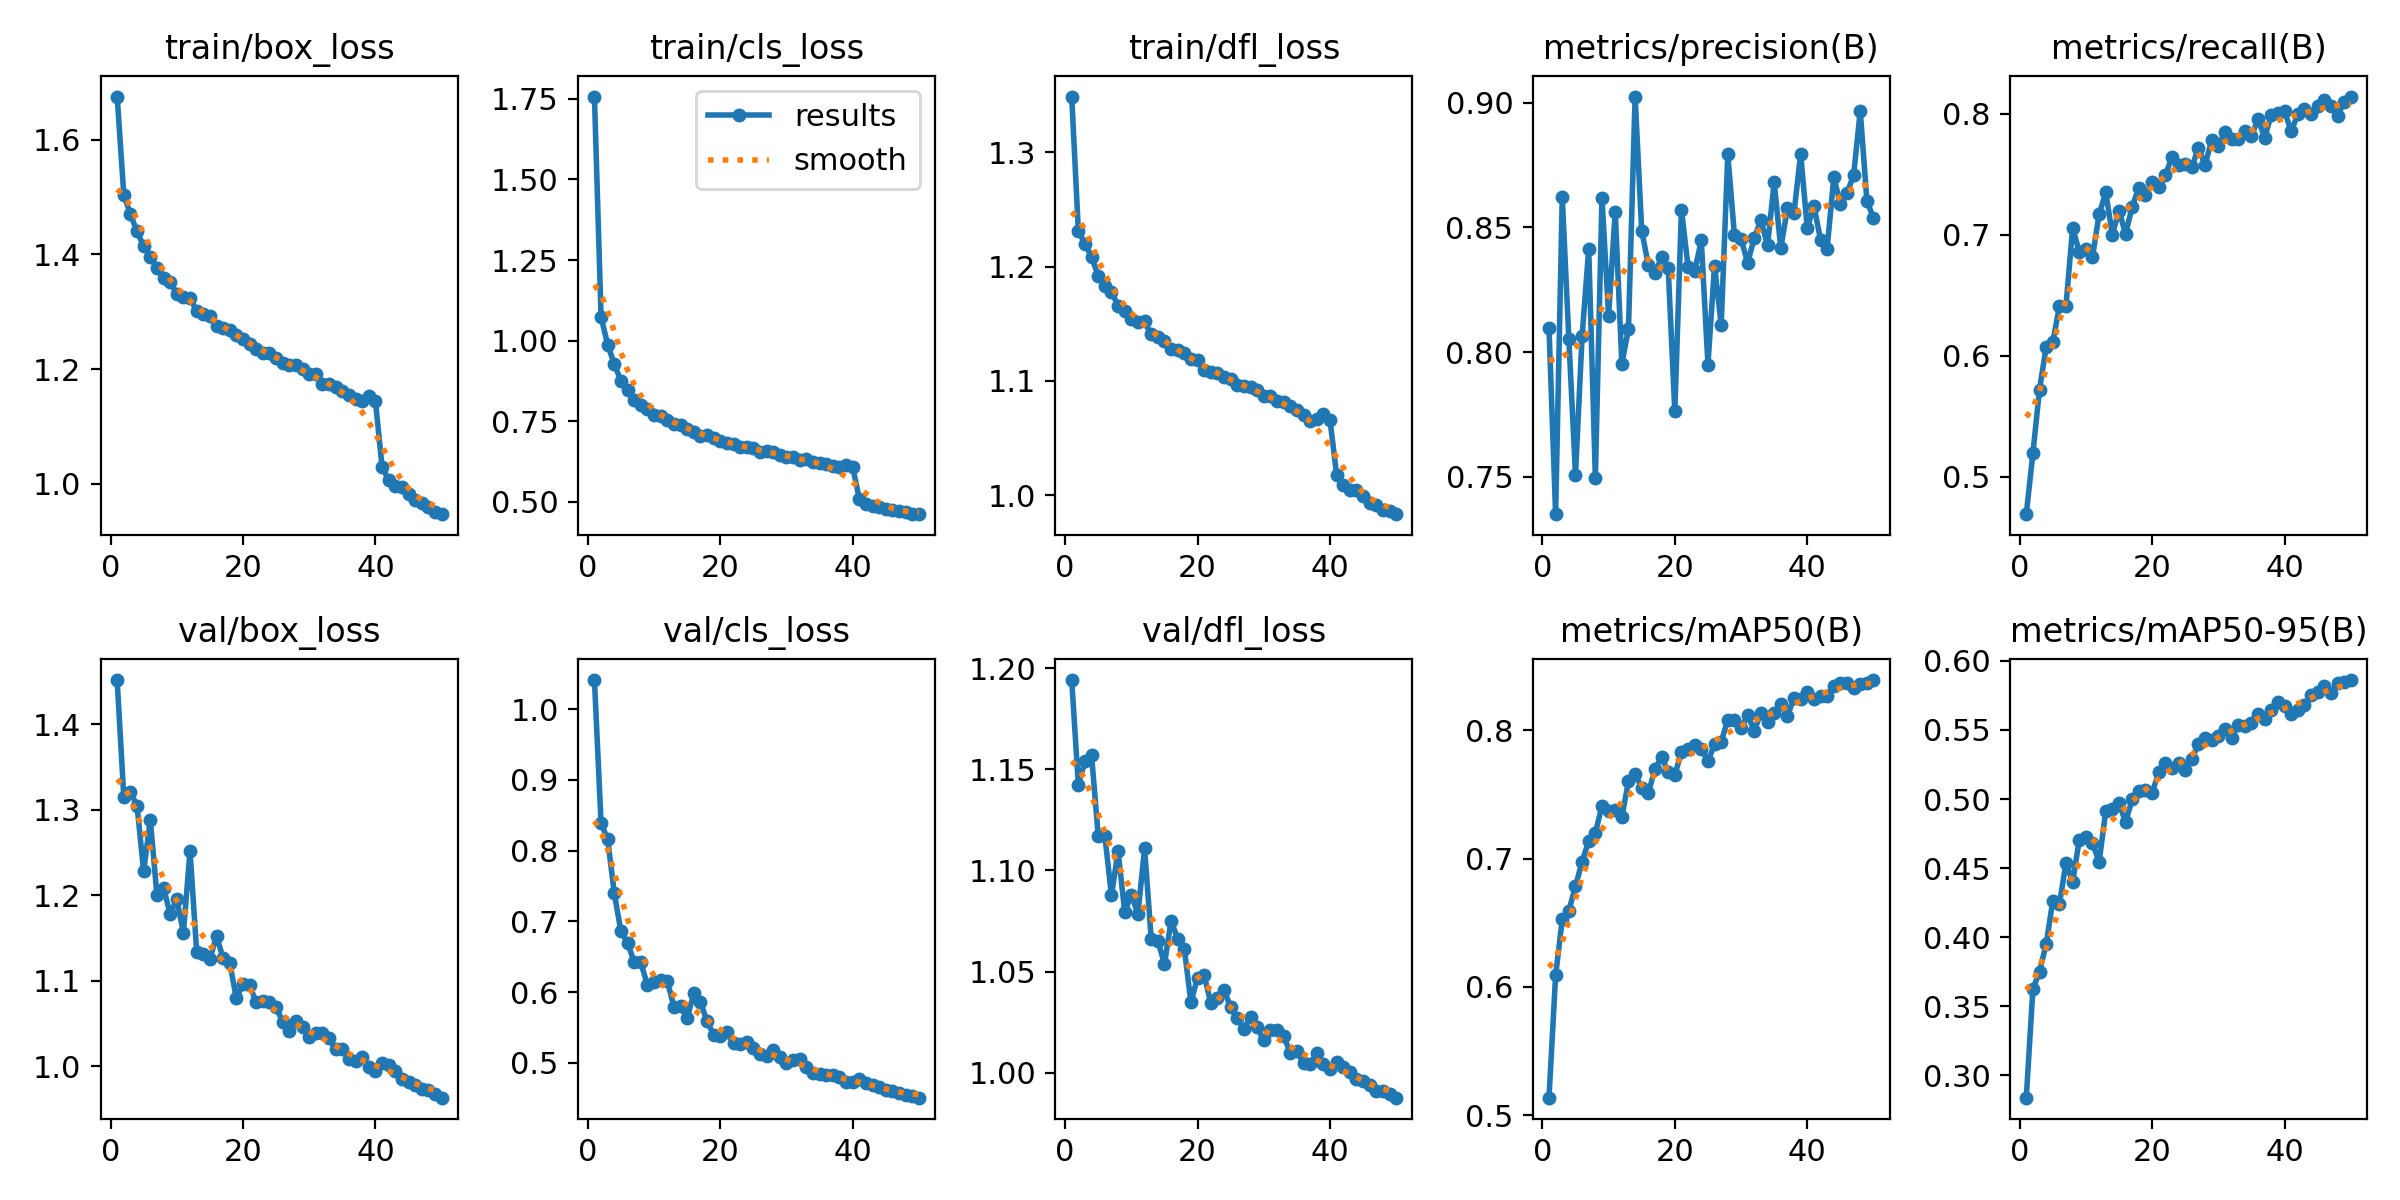

The file beside this chart, header and first rows:
epoch, time, train/box_loss, train/cls_loss, train/dfl_loss, metrics/precision(B), metrics/recall(B), metrics/mAP50(B), metrics/mAP50-95(B), val/box_loss, val/cls_loss, val/dfl_loss, lr/pg0, lr/pg1, lr/pg2
1, 173, 1.675, 1.757, 1.349, 0.8098, 0.4693, 0.5137, 0.284, 1.451, 1.041, 1.194, 0.0004151, 0.0004151, 0.0004151
2, 345.9, 1.504, 1.074, 1.232, 0.7349, 0.5196, 0.609, 0.3625, 1.315, 0.8389, 1.142, 0.0008153, 0.0008153, 0.0008153
3, 518.2, 1.47, 0.9872, 1.22, 0.8621, 0.5722, 0.6527, 0.3751, 1.321, 0.816, 1.154, 0.001199, 0.001199, 0.001199
4, 690.6, 1.44, 0.9268, 1.209, 0.8051, 0.6072, 0.6595, 0.3949, 1.304, 0.7398, 1.157, 0.001176, 0.001176, 0.001176
5, 863.2, 1.414, 0.8759, 1.192, 0.7508, 0.6114, 0.6784, 0.4262, 1.228, 0.6859, 1.117, 0.001151, 0.001151, 0.001151
6, 1036, 1.396, 0.8484, 1.183, 0.8064, 0.6408, 0.6977, 0.4237, 1.288, 0.6702, 1.117, 0.001126, 0.001126, 0.001126
7, 1208, 1.376, 0.8168, 1.178, 0.8414, 0.6416, 0.714, 0.4541, 1.201, 0.6424, 1.088, 0.001102, 0.001102, 0.001102
8, 1380, 1.358, 0.8008, 1.166, 0.7496, 0.7057, 0.7201, 0.4398, 1.209, 0.6422, 1.11, 0.001077, 0.001077, 0.001077
9, 1552, 1.351, 0.7888, 1.162, 0.8618, 0.6861, 0.7411, 0.4704, 1.178, 0.61, 1.08, 0.001052, 0.001052, 0.001052
10, 1725, 1.331, 0.7702, 1.155, 0.8146, 0.6886, 0.7371, 0.4723, 1.195, 0.6149, 1.088, 0.001027, 0.001027, 0.001027
11, 1897, 1.326, 0.7654, 1.152, 0.8563, 0.6817, 0.7383, 0.4679, 1.156, 0.6175, 1.079, 0.001002, 0.001002, 0.001002
12, 2069, 1.324, 0.7549, 1.152, 0.7953, 0.7169, 0.7324, 0.4546, 1.252, 0.6157, 1.111, 0.0009778, 0.0009778, 0.0009778
13, 2242, 1.301, 0.7408, 1.141, 0.8091, 0.735, 0.7605, 0.4911, 1.134, 0.5797, 1.066, 0.000953, 0.000953, 0.000953
14, 2414, 1.297, 0.7372, 1.139, 0.9025, 0.7001, 0.766, 0.4931, 1.131, 0.5811, 1.065, 0.0009283, 0.0009283, 0.0009283
15, 2587, 1.293, 0.7275, 1.135, 0.8487, 0.7199, 0.7553, 0.4969, 1.125, 0.5637, 1.054, 0.0009035, 0.0009035, 0.0009035
16, 2759, 1.275, 0.7152, 1.128, 0.8348, 0.7008, 0.751, 0.4834, 1.153, 0.5984, 1.075, 0.0008787, 0.0008787, 0.0008787
17, 2932, 1.272, 0.7055, 1.127, 0.8317, 0.7232, 0.7701, 0.4997, 1.126, 0.5865, 1.066, 0.000854, 0.000854, 0.000854
18, 3105, 1.268, 0.7073, 1.124, 0.8379, 0.7389, 0.7792, 0.5055, 1.121, 0.559, 1.061, 0.0008293, 0.0008293, 0.0008293
19, 3277, 1.259, 0.6967, 1.119, 0.8336, 0.7328, 0.7678, 0.5068, 1.079, 0.5398, 1.035, 0.0008045, 0.0008045, 0.0008045
20, 3450, 1.252, 0.6894, 1.119, 0.7762, 0.7432, 0.7653, 0.5044, 1.096, 0.5388, 1.047, 0.0007797, 0.0007797, 0.0007797
21, 3623, 1.243, 0.6827, 1.11, 0.8571, 0.7393, 0.7833, 0.5192, 1.095, 0.5443, 1.048, 0.000755, 0.000755, 0.000755
22, 3795, 1.236, 0.6793, 1.108, 0.8342, 0.7489, 0.7852, 0.5258, 1.075, 0.5284, 1.035, 0.0007302, 0.0007302, 0.0007302
23, 3967, 1.229, 0.6696, 1.107, 0.8326, 0.7643, 0.7888, 0.5225, 1.076, 0.5263, 1.037, 0.0007055, 0.0007055, 0.0007055
24, 4140, 1.228, 0.669, 1.104, 0.8448, 0.7572, 0.7859, 0.5259, 1.075, 0.5302, 1.041, 0.0006808, 0.0006808, 0.0006808
25, 4312, 1.22, 0.6669, 1.102, 0.795, 0.7585, 0.7761, 0.521, 1.069, 0.5212, 1.032, 0.000656, 0.000656, 0.000656
26, 4485, 1.212, 0.6555, 1.097, 0.8347, 0.7557, 0.7892, 0.5292, 1.052, 0.5124, 1.027, 0.0006312, 0.0006312, 0.0006312
27, 4658, 1.208, 0.6578, 1.096, 0.8108, 0.772, 0.791, 0.5398, 1.041, 0.5093, 1.022, 0.0006065, 0.0006065, 0.0006065
28, 4830, 1.207, 0.6535, 1.095, 0.8793, 0.7577, 0.8083, 0.5443, 1.053, 0.518, 1.028, 0.0005818, 0.0005818, 0.0005818
29, 5003, 1.2, 0.6468, 1.092, 0.8469, 0.778, 0.8081, 0.5428, 1.046, 0.5087, 1.022, 0.000557, 0.000557, 0.000557
30, 5176, 1.191, 0.6399, 1.087, 0.8455, 0.773, 0.8015, 0.5459, 1.035, 0.5, 1.016, 0.0005322, 0.0005322, 0.0005322
31, 5348, 1.191, 0.6387, 1.087, 0.8357, 0.7852, 0.8119, 0.5505, 1.039, 0.5041, 1.021, 0.0005075, 0.0005075, 0.0005075
32, 5521, 1.175, 0.6308, 1.082, 0.8459, 0.7788, 0.7999, 0.544, 1.039, 0.5059, 1.021, 0.0004827, 0.0004827, 0.0004827
33, 5694, 1.174, 0.6318, 1.082, 0.8528, 0.779, 0.8135, 0.5536, 1.033, 0.4947, 1.018, 0.000458, 0.000458, 0.000458
34, 5866, 1.169, 0.6229, 1.078, 0.8428, 0.7854, 0.8068, 0.5526, 1.02, 0.4864, 1.01, 0.0004332, 0.0004332, 0.0004332
35, 6039, 1.161, 0.6191, 1.074, 0.8681, 0.7815, 0.8135, 0.5549, 1.02, 0.4844, 1.011, 0.0004085, 0.0004085, 0.0004085
36, 6212, 1.154, 0.6161, 1.07, 0.8416, 0.7955, 0.8207, 0.5615, 1.008, 0.4825, 1.005, 0.0003837, 0.0003837, 0.0003837
37, 6385, 1.148, 0.6109, 1.065, 0.8576, 0.7802, 0.8112, 0.5576, 1.006, 0.4826, 1.004, 0.000359, 0.000359, 0.000359
38, 6557, 1.145, 0.6089, 1.067, 0.8559, 0.7993, 0.8252, 0.5646, 1.011, 0.4799, 1.01, 0.0003343, 0.0003343, 0.0003343
39, 6731, 1.152, 0.6142, 1.071, 0.8795, 0.8004, 0.8243, 0.5701, 0.9993, 0.4732, 1.004, 0.0003095, 0.0003095, 0.0003095
40, 6903, 1.144, 0.6071, 1.066, 0.8496, 0.802, 0.83, 0.5673, 0.9941, 0.4726, 1.002, 0.0002848, 0.0002848, 0.0002848
41, 7071, 1.03, 0.5092, 1.018, 0.8587, 0.7854, 0.8243, 0.5618, 1.004, 0.4769, 1.005, 0.00026, 0.00026, 0.00026
42, 7237, 1.006, 0.4936, 1.009, 0.8451, 0.7993, 0.8269, 0.5646, 1.001, 0.4721, 1.003, 0.0002352, 0.0002352, 0.0002352
43, 7404, 0.9961, 0.4876, 1.004, 0.8414, 0.8038, 0.8269, 0.568, 0.9944, 0.4694, 1, 0.0002105, 0.0002105, 0.0002105
44, 7571, 0.9948, 0.4845, 1.004, 0.8701, 0.7998, 0.8343, 0.5755, 0.9855, 0.4662, 0.9969, 0.0001857, 0.0001857, 0.0001857
45, 7738, 0.9822, 0.4779, 0.999, 0.8596, 0.8063, 0.8374, 0.5772, 0.9814, 0.4624, 0.9961, 0.000161, 0.000161, 0.000161
46, 7904, 0.9721, 0.4741, 0.9931, 0.8637, 0.8111, 0.8369, 0.5816, 0.9785, 0.46, 0.9939, 0.0001363, 0.0001363, 0.0001363
47, 8071, 0.9662, 0.4702, 0.9916, 0.871, 0.8063, 0.8331, 0.5769, 0.9739, 0.458, 0.9912, 0.0001115, 0.0001115, 0.0001115
48, 8238, 0.959, 0.4677, 0.9869, 0.8967, 0.7979, 0.8363, 0.5836, 0.9722, 0.4542, 0.9911, 8.675e-05, 8.675e-05, 8.675e-05
49, 8405, 0.9519, 0.4634, 0.9864, 0.8607, 0.8098, 0.8371, 0.5847, 0.9677, 0.454, 0.9898, 6.2e-05, 6.2e-05, 6.2e-05
50, 8571, 0.9473, 0.4617, 0.9835, 0.8537, 0.8141, 0.8393, 0.586, 0.9633, 0.451, 0.9878, 3.725e-05, 3.725e-05, 3.725e-05
